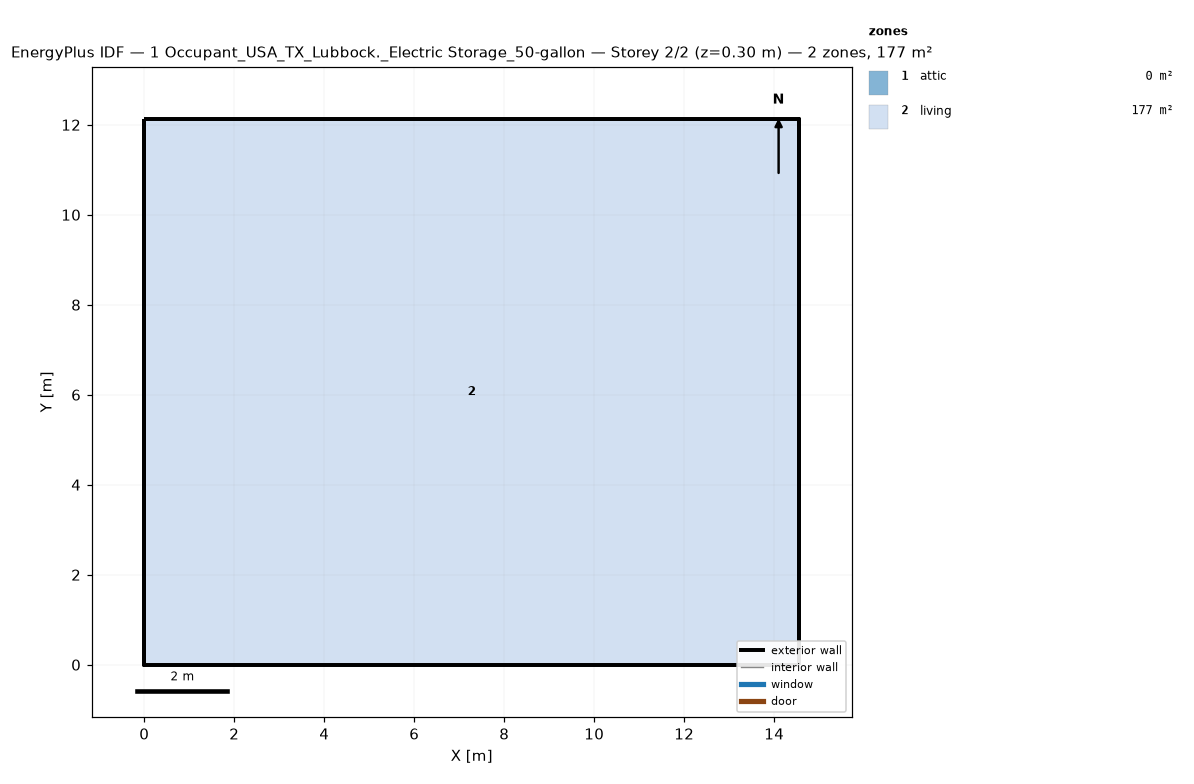
=== STOREY PLAN SPEC (per zone: floor XY polygon, exterior-wall plan segments, windows/doors) ===
zone 1: attic  (0.0 m²)
  exterior wall: (14.55, 0.00) – (14.55, 12.13) – (14.55, 6.06)  [18.2 m]
  exterior wall: (0.00, 12.13) – (0.00, 0.00) – (0.00, 6.06)  [18.2 m]
zone 2: living  (176.5 m²)
  floor: (0.00, 0.00) (0.00, 12.13) (14.55, 12.13) (14.55, 0.00)
  exterior wall: (0.00, 0.00) – (14.55, 0.00)  [14.6 m]
  exterior wall: (14.55, 0.00) – (14.55, 12.13)  [12.1 m]
  exterior wall: (14.55, 12.13) – (0.00, 12.13)  [14.6 m]
  exterior wall: (0.00, 12.13) – (0.00, 0.00)  [12.1 m]

=== DERIVED (storey summary) ===
Building: 1 Occupant_USA_TX_Lubbock._Electric Storage_50-gallon
Storey: 2 of 2  (floor level z = 0.30 m)
Storey gross floor area: 176.5 m²
Zones on this storey: 2
  - attic: floor 0.0 m²; exterior wall 36.4 m (24.5 m²); WWR 0.0%
  - living: floor 176.5 m²; exterior wall 53.4 m (146.4 m²); WWR 0.0%
Zone adjacency: (none detected)